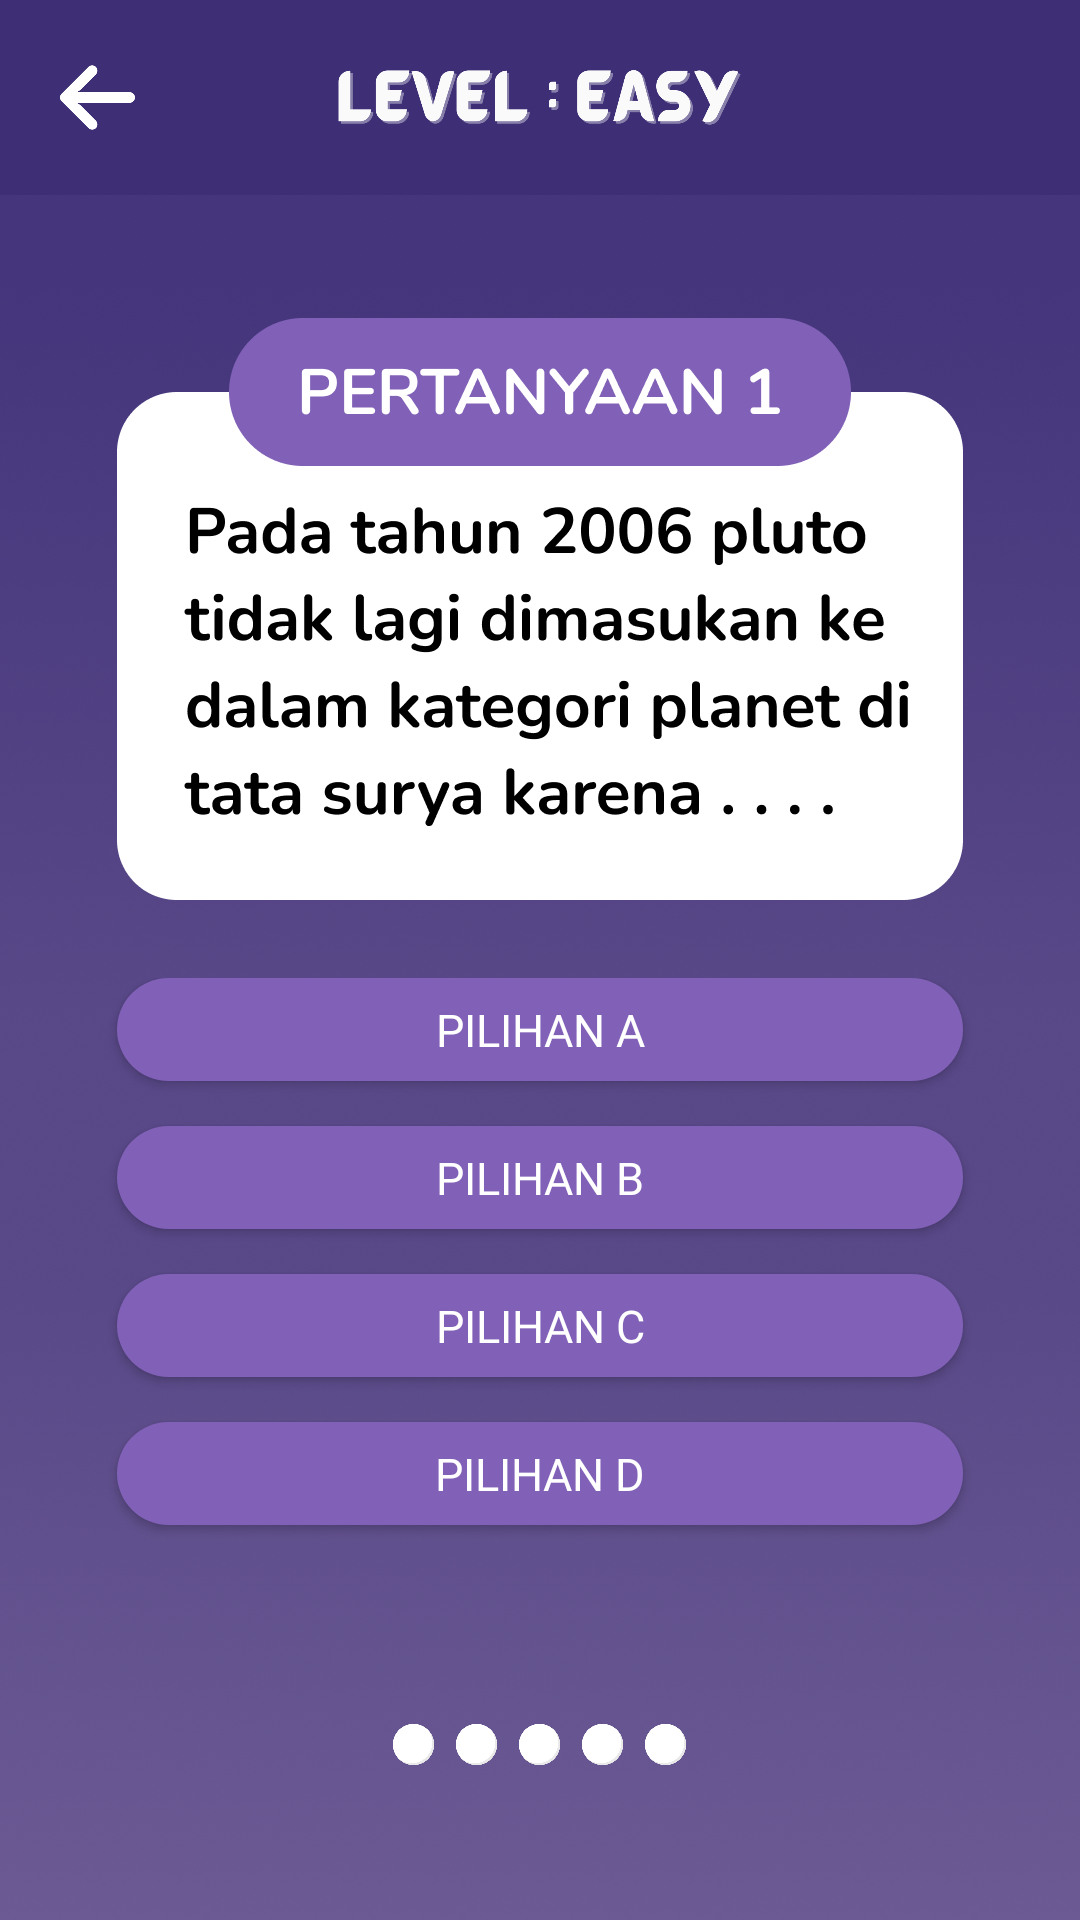

Android layout source for this screen:
<!-- AndroidManifest.xml: application theme Theme.QuizAstronomi -->
<!-- res/layout/activity_quiz1.xml -->
<?xml version="1.0" encoding="utf-8"?>
<LinearLayout xmlns:android="http://schemas.android.com/apk/res/android"
    xmlns:app="http://schemas.android.com/apk/res-auto"
    xmlns:tools="http://schemas.android.com/tools"
    android:layout_width="match_parent"
    android:layout_height="match_parent"
    android:background="@drawable/bg"
    android:orientation="vertical"
    tools:context=".quiz1">

    <LinearLayout
        android:layout_width="match_parent"
        android:layout_height="match_parent"
        android:orientation="vertical">

        <RelativeLayout
            android:layout_width="match_parent"
            android:layout_height="wrap_content"
            android:padding="20dp"
            android:background="@drawable/border">

            <ImageView
                android:id="@+id/back"
                android:layout_width="75px"
                android:layout_height="75px"
                android:layout_alignParentLeft="true"
                android:src="@drawable/back" />

            <ImageView
                android:id="@+id/judul"
                android:layout_width="517px"
                android:layout_height="55px"
                android:layout_centerInParent="true"
                android:src="@drawable/lvleasy" />


        </RelativeLayout>


        <LinearLayout
            android:layout_width="match_parent"
            android:layout_height="wrap_content"
            android:layout_marginTop="40dp"
            android:gravity="center"
            android:padding="1dp">

            <ImageView
                android:id="@+id/picture"
                android:layout_width="846px"
                android:layout_height="582px"
                android:src="@drawable/easy_soal1" />
        </LinearLayout>

        <LinearLayout
            android:layout_width="match_parent"
            android:layout_height="26dp"
            android:layout_marginLeft="20dp"
            android:layout_marginRight="20dp"
            android:layout_marginTop="25dp"
            android:layout_weight="2"
            android:gravity="center"
            android:orientation="vertical">

            <Button
                android:id="@+id/a"
                android:layout_width="846px"
                android:layout_height="wrap_content"
                android:layout_weight="1"
                android:text="Pilihan A"
                android:textColor="#FFFFFF"
                android:fontFamily="@font/nunito"
                android:background="@drawable/bg_quiz"
                android:layout_marginBottom="15dp"
                android:textSize="15sp" />

            <Button
                android:id="@+id/b"
                android:layout_width="846px"
                android:layout_height="wrap_content"
                android:layout_weight="1"
                android:text="Pilihan B"
                android:textColor="#FFFFFF"
                android:fontFamily="@font/nunito"
                android:background="@drawable/bg_quiz"
                android:layout_marginBottom="15dp"
                android:textSize="15sp" />

            <Button
                android:id="@+id/c"
                android:layout_width="846px"
                android:layout_height="wrap_content"
                android:layout_weight="1"
                android:text="Pilihan C"
                android:textColor="#FFFFFF"
                android:fontFamily="@font/nunito"
                android:background="@drawable/bg_quiz"
                android:layout_marginBottom="15dp"
                android:textSize="15sp" />

            <Button
                android:id="@+id/d"
                android:layout_width="846px"
                android:layout_height="wrap_content"
                android:layout_weight="1"
                android:text="Pilihan D"
                android:textColor="#FFFFFF"
                android:fontFamily="@font/nunito"
                android:background="@drawable/bg_quiz"
                android:layout_marginBottom="15dp"
                android:textSize="15sp" />

        </LinearLayout>



        <LinearLayout
            android:layout_width="match_parent"
            android:layout_height="wrap_content"
            android:orientation="horizontal"
            android:gravity="center"
            android:padding="5dp"
            android:layout_weight="1">
            <LinearLayout
                android:layout_width="wrap_content"
                android:layout_height="wrap_content"
                android:padding="3dp">
                <ImageView
                    android:id="@+id/circle1mc"
                    android:layout_width="15dp"
                    android:layout_height="15dp"
                    android:src="@drawable/circle"
                    />
            </LinearLayout>
            <LinearLayout
                android:layout_width="wrap_content"
                android:layout_height="wrap_content"
                android:padding="3dp">
                <ImageView
                    android:id="@+id/circle2mc"
                    android:layout_width="15dp"
                    android:layout_height="15dp"
                    android:src="@drawable/circle"
                    />
            </LinearLayout>
            <LinearLayout
                android:layout_width="wrap_content"
                android:layout_height="wrap_content"
                android:padding="3dp">
                <ImageView
                    android:id="@+id/circle3mc"
                    android:layout_width="15dp"
                    android:layout_height="15dp"
                    android:src="@drawable/circle"
                    />
            </LinearLayout>
            <LinearLayout
                android:layout_width="wrap_content"
                android:layout_height="wrap_content"
                android:padding="3dp">
                <ImageView
                    android:id="@+id/circle4mc"
                    android:layout_width="15dp"
                    android:layout_height="15dp"
                    android:src="@drawable/circle"
                    />
            </LinearLayout>
            <LinearLayout
                android:layout_width="wrap_content"
                android:layout_height="wrap_content"
                android:padding="3dp">
                <ImageView
                    android:id="@+id/circle5mc"
                    android:layout_width="15dp"
                    android:layout_height="15dp"
                    android:src="@drawable/circle"
                    />
            </LinearLayout>



        </LinearLayout>
    </LinearLayout>

</LinearLayout>
<!-- resources referenced by this layout -->
<resources>
  <!-- drawable back: png bitmap (drawable, 3124 bytes) -->
  <!-- drawable bg: png bitmap (drawable, 461510 bytes) -->
  <!-- drawable bg_quiz (drawable) -->
  <?xml version="1.0" encoding="utf-8"?>
  <selector xmlns:android="http://schemas.android.com/apk/res/android">
      <item>
          <shape android:shape="rectangle">
              <corners android:radius="30dp"/>
              <solid android:color="#8160B7"/>
          </shape>
      </item>
  </selector>
  <!-- drawable border (drawable) -->
  <?xml version="1.0" encoding="utf-8"?>
  <selector xmlns:android="http://schemas.android.com/apk/res/android">
      <item>
          <shape android:shape="rectangle">
              <solid android:color="#3D2E76"/>
          </shape>
      </item>
  </selector>
  <!-- drawable circle: png bitmap (drawable, 7954 bytes) -->
  <!-- drawable easy_soal1: png bitmap (drawable, 37593 bytes) -->
  <!-- drawable lvleasy: png bitmap (drawable, 37106 bytes) -->
  <style name="Theme.QuizAstronomi" parent="Theme.AppCompat.Light.NoActionBar">
          
          <item name="colorPrimary">@color/purple_500</item>
          
          <item name="colorPrimaryDark">@color/purple_500</item>
      </style>
  <color name="purple_500">#281669</color>
</resources>
